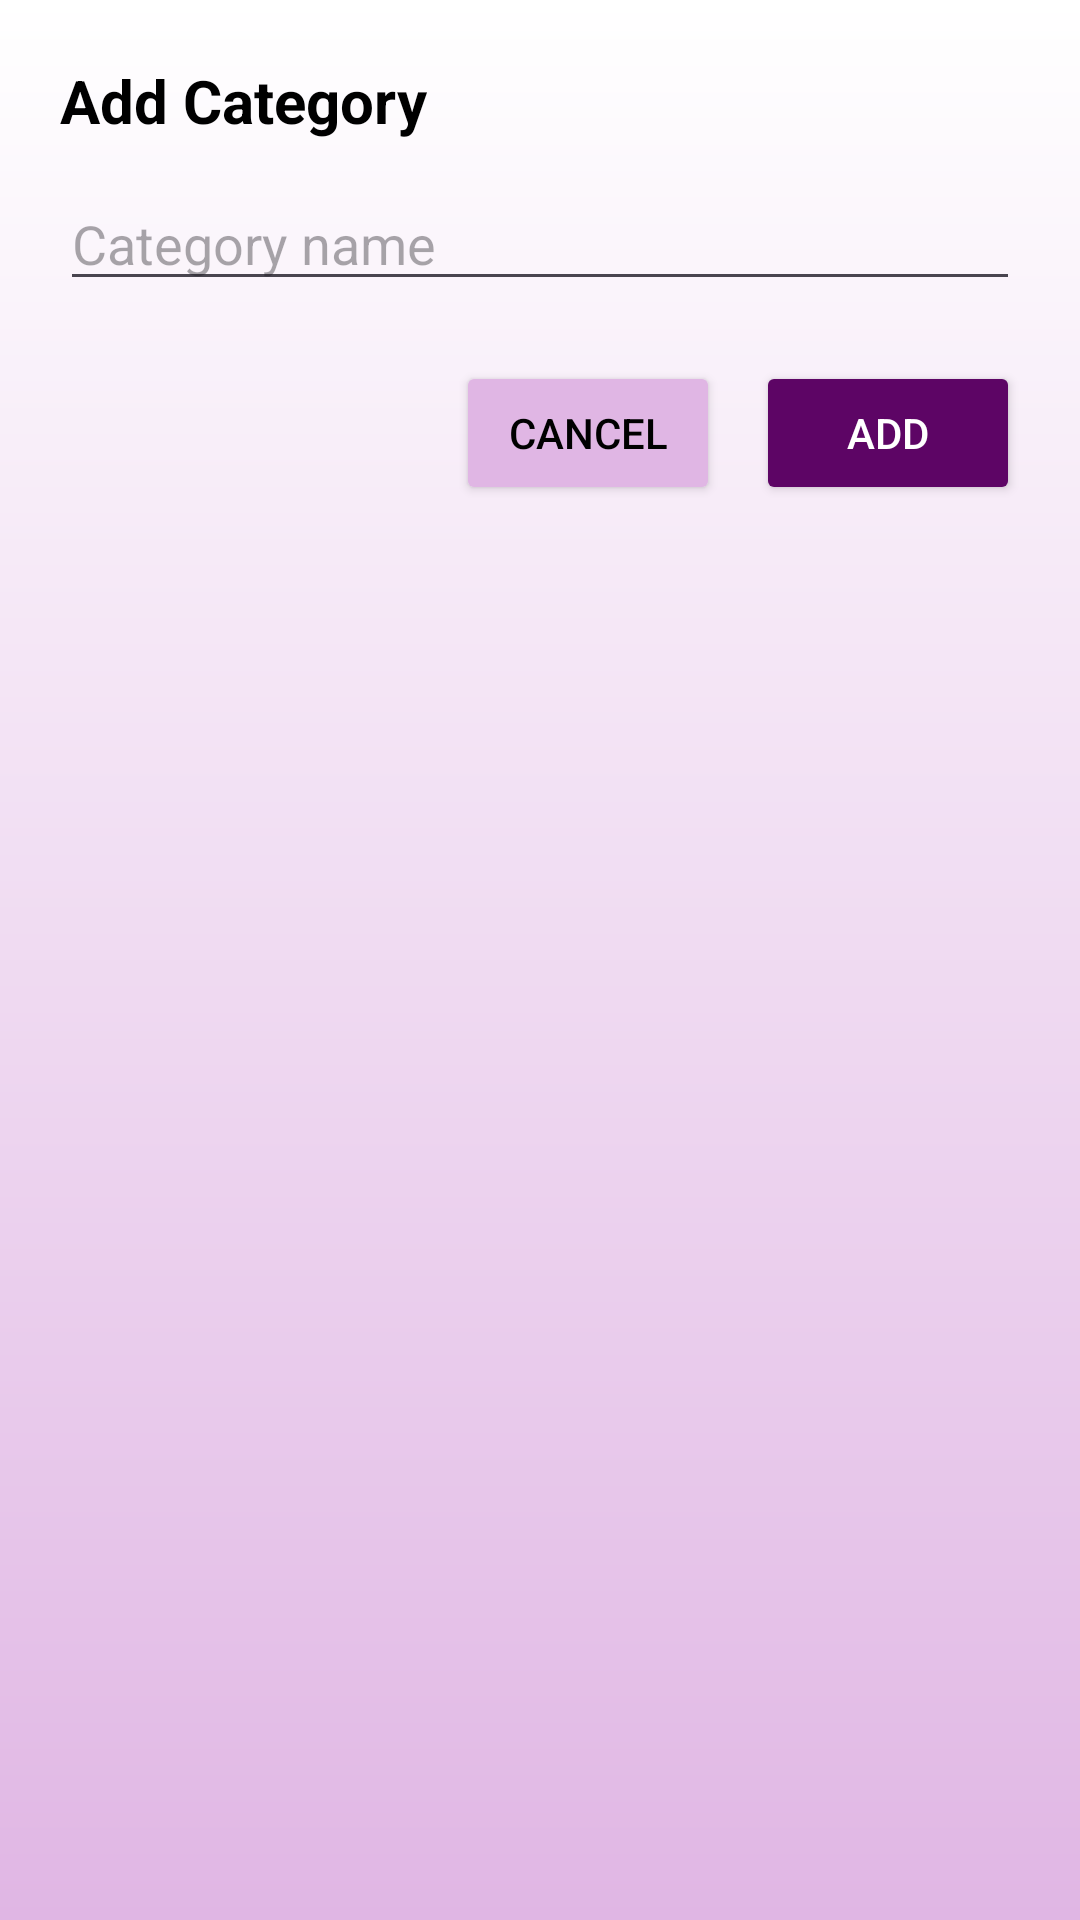

Write the Android layout XML for this screen, with the resource values it uses.
<!-- AndroidManifest.xml: application theme Theme.ExpenseTracker -->
<!-- res/layout/dialog_add_category.xml -->
<?xml version="1.0" encoding="utf-8"?>
<LinearLayout xmlns:android="http://schemas.android.com/apk/res/android"
    android:layout_width="match_parent"
    android:layout_height="wrap_content"
    android:background="@drawable/bg_light_color"
    android:orientation="vertical"
    android:padding="20dp">

    <TextView
        android:id="@+id/tvDialogTitle"
        android:layout_width="wrap_content"
        android:layout_height="wrap_content"
        android:text="@string/add_category"
        android:textColor="@color/black"
        android:textSize="20sp"
        android:textStyle="bold" />

    <EditText
        android:id="@+id/etCategoryName"
        android:layout_width="match_parent"
        android:layout_height="wrap_content"
        android:layout_marginTop="12dp"
        android:hint="@string/category_name"
        android:textColor="@color/black"
        android:textSize="18sp" />

    <LinearLayout
        android:layout_width="match_parent"
        android:layout_height="wrap_content"
        android:layout_marginTop="20dp"
        android:gravity="end"
        android:orientation="horizontal">

        <Button
            android:id="@+id/btnCancel"
            android:layout_width="wrap_content"
            android:layout_height="wrap_content"
            android:backgroundTint="@color/light_purple"
            android:text="@string/cancel"
            android:textColor="@color/black" />

        <Button
            android:id="@+id/btnAdd"
            android:layout_width="wrap_content"
            android:layout_height="wrap_content"
            android:layout_marginStart="12dp"
            android:backgroundTint="@color/purple"
            android:text="@string/add"
            android:textColor="@color/white" />
    </LinearLayout>

</LinearLayout>
<!-- resources referenced by this layout -->
<resources>
  <color name="black">#FF000000</color>
  <color name="light_purple">#E0B6E4</color>
  <color name="purple">#5D0565</color>
  <color name="white">#FFFFFFFF</color>
  <!-- drawable bg_light_color (drawable) -->
  <shape xmlns:android="http://schemas.android.com/apk/res/android">
      <gradient
          android:angle="270"
          android:endColor="@color/light_purple"
          android:startColor="@color/white" />
  </shape>
  <string name="add">Add</string>
  <string name="add_category">Add Category</string>
  <string name="cancel">Cancel</string>
  <string name="category_name">Category name</string>
  <style name="Theme.ExpenseTracker" parent="Theme.Material3.Light.NoActionBar" />
</resources>
